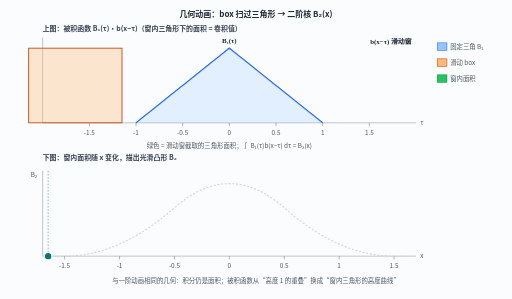
t = 0.00 s
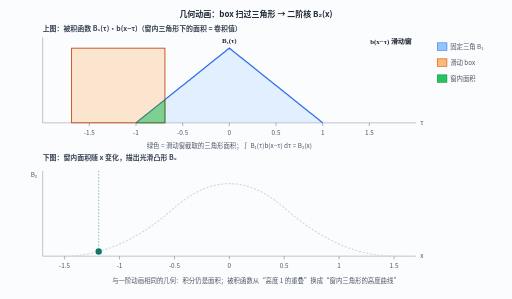
t = 1.67 s
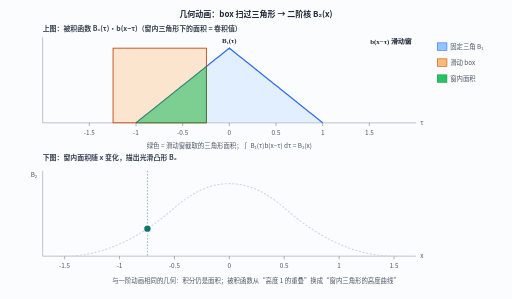
t = 3.29 s
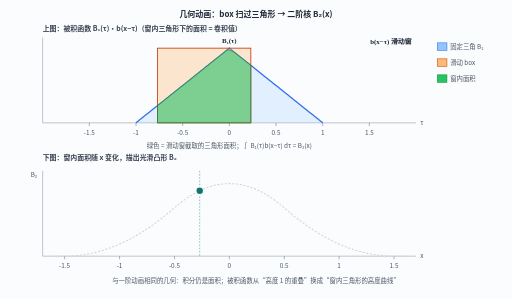
t = 5.02 s
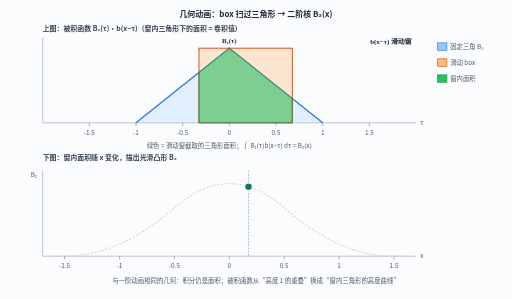
t = 6.64 s
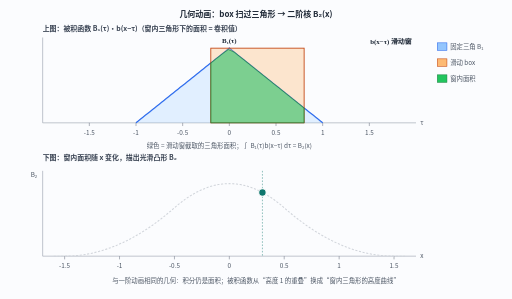
t = 7.10 s

The animated SVG that drew these frames (rendered in a browser with its animation timeline set to each time). Animation: 6 SMIL elements (animate=6); frames cover the first 7.10 s, repeats indefinitely.

<svg xmlns="http://www.w3.org/2000/svg" width="960" height="560" viewBox="0 0 960 560">
  <rect width="960" height="560" fill="#fbfcfe"/>
  
  <style>
    text { font-family: 'Noto Sans CJK SC', 'Source Han Sans SC', 'PingFang SC', Arial, sans-serif; }
    .title { font-size: 15px; font-weight: 700; fill: #1f2937; }
    .lbl { font-size: 13px; font-weight: 600; fill: #374151; }
    .small { font-size: 12px; font-weight: 500; fill: #4b5563; }
    .math { font-size: 13px; font-weight: 600; fill: #1f2937;
            font-family: 'Times New Roman', 'Noto Serif', serif; }
    .axis { stroke: #9ca3af; stroke-width: 1.2; fill: none; }
    .grid { stroke: #e5e7eb; stroke-width: 1; fill: none; }
  </style>

  <text class="title" x="480.0" y="32" text-anchor="middle">几何动画：box 扫过三角形 → 二阶核 B₂(x)</text>

  <text class="lbl" x="80" y="58">上图：被积函数 B₁(τ)·b(x−τ)（窗内三角形下的面积 = 卷积值）</text>
  <line class="axis" x1="80" y1="230" x2="780" y2="230"/>
  <line class="axis" x1="80" y1="70" x2="80" y2="230"/>
  <text class="small" x="788" y="234">τ</text>
  <line x1="167.5" y1="230" x2="167.5" y2="236" stroke="#6b7280"/><text class="small" x="167.5" y="252" text-anchor="middle">-1.5</text><line x1="255.0" y1="230" x2="255.0" y2="236" stroke="#6b7280"/><text class="small" x="255.0" y="252" text-anchor="middle">-1</text><line x1="342.5" y1="230" x2="342.5" y2="236" stroke="#6b7280"/><text class="small" x="342.5" y="252" text-anchor="middle">-0.5</text><line x1="430.0" y1="230" x2="430.0" y2="236" stroke="#6b7280"/><text class="small" x="430.0" y="252" text-anchor="middle">0</text><line x1="517.5" y1="230" x2="517.5" y2="236" stroke="#6b7280"/><text class="small" x="517.5" y="252" text-anchor="middle">0.5</text><line x1="605.0" y1="230" x2="605.0" y2="236" stroke="#6b7280"/><text class="small" x="605.0" y="252" text-anchor="middle">1</text><line x1="692.5" y1="230" x2="692.5" y2="236" stroke="#6b7280"/><text class="small" x="692.5" y="252" text-anchor="middle">1.5</text>

  <!-- fixed tent B1 -->
  <polyline points="255.0,230.0 259.4,226.5 263.8,223.0 268.1,219.5 272.5,216.0 276.9,212.5 281.2,209.0 285.6,205.5 290.0,202.0 294.4,198.5 298.8,195.0 303.1,191.5 307.5,188.0 311.9,184.5 316.2,181.0 320.6,177.5 325.0,174.0 329.4,170.5 333.8,167.0 338.1,163.5 342.5,160.0 346.9,156.5 351.2,153.0 355.6,149.5 360.0,146.0 364.4,142.5 368.8,139.0 373.1,135.5 377.5,132.0 381.9,128.5 386.2,125.0 390.6,121.5 395.0,118.0 399.4,114.5 403.8,111.0 408.1,107.5 412.5,104.0 416.9,100.5 421.2,97.0 425.6,93.5 430.0,90.0 434.4,93.5 438.7,97.0 443.1,100.5 447.5,104.0 451.9,107.5 456.2,111.0 460.6,114.5 465.0,118.0 469.4,121.5 473.8,125.0 478.1,128.5 482.5,132.0 486.9,135.5 491.2,139.0 495.6,142.5 500.0,146.0 504.4,149.5 508.8,153.0 513.1,156.5 517.5,160.0 521.9,163.5 526.2,167.0 530.6,170.5 535.0,174.0 539.4,177.5 543.8,181.0 548.1,184.5 552.5,188.0 556.9,191.5 561.2,195.0 565.6,198.5 570.0,202.0 574.4,205.5 578.8,209.0 583.1,212.5 587.5,216.0 591.9,219.5 596.2,223.0 600.6,226.5 605.0,230.0" fill="none" stroke="#2563eb" stroke-width="2.4"/>
  <polygon points="255.0,230.0 255.0,230.0 259.4,226.5 263.8,223.0 268.1,219.5 272.5,216.0 276.9,212.5 281.2,209.0 285.6,205.5 290.0,202.0 294.4,198.5 298.8,195.0 303.1,191.5 307.5,188.0 311.9,184.5 316.2,181.0 320.6,177.5 325.0,174.0 329.4,170.5 333.8,167.0 338.1,163.5 342.5,160.0 346.9,156.5 351.2,153.0 355.6,149.5 360.0,146.0 364.4,142.5 368.8,139.0 373.1,135.5 377.5,132.0 381.9,128.5 386.2,125.0 390.6,121.5 395.0,118.0 399.4,114.5 403.8,111.0 408.1,107.5 412.5,104.0 416.9,100.5 421.2,97.0 425.6,93.5 430.0,90.0 434.4,93.5 438.7,97.0 443.1,100.5 447.5,104.0 451.9,107.5 456.2,111.0 460.6,114.5 465.0,118.0 469.4,121.5 473.8,125.0 478.1,128.5 482.5,132.0 486.9,135.5 491.2,139.0 495.6,142.5 500.0,146.0 504.4,149.5 508.8,153.0 513.1,156.5 517.5,160.0 521.9,163.5 526.2,167.0 530.6,170.5 535.0,174.0 539.4,177.5 543.8,181.0 548.1,184.5 552.5,188.0 556.9,191.5 561.2,195.0 565.6,198.5 570.0,202.0 574.4,205.5 578.8,209.0 583.1,212.5 587.5,216.0 591.9,219.5 596.2,223.0 600.6,226.5 605.0,230.0 605.0,230.0"
           fill="#93c5fd" fill-opacity="0.25"/>
  <text class="math" x="430.0" y="80.0" text-anchor="middle" fill="#1d4ed8">B₁(τ)</text>

  <!-- sliding box -->
  <rect x="53.75" y="90" width="175.00" height="140"
        fill="#fdba74" fill-opacity="0.35" stroke="#c2410c" stroke-width="1.6">
    <animate attributeName="x" values="53.75;64.86;75.96;87.07;98.17;109.28;120.38;131.49;142.60;153.70;164.81;175.91;187.02;198.12;209.23;220.34;231.44;242.55;253.65;264.76;275.87;286.97;298.08;309.18;320.29;331.39;342.50;353.61;364.71;375.82;386.92;398.03;409.13;420.24;431.35;442.45;453.56;464.66;475.77;486.87;497.98;509.09;520.19;531.30;542.40;553.51;564.62;575.72;586.83;597.93;609.04;620.14;631.25" dur="12s"
             repeatCount="indefinite" calcMode="linear"/>
  </rect>
  <text class="math" x="772" y="82" text-anchor="end" fill="#9a3412">b(x−τ) 滑动窗</text>

  <!-- area under tent inside window -->
  <polygon points="430.0,230.0 430.0,230.0 430.0,230.0 430.0,230.0 430.0,230.0 430.0,230.0 430.0,230.0 430.0,230.0 430.0,230.0 430.0,230.0 430.0,230.0 430.0,230.0 430.0,230.0 430.0,230.0 430.0,230.0 430.0,230.0 430.0,230.0 430.0,230.0 430.0,230.0" fill="#22c55e" fill-opacity="0.55" stroke="#15803d" stroke-width="1.2">
    <animate attributeName="points" values="430.0,230.0 430.0,230.0 430.0,230.0 430.0,230.0 430.0,230.0 430.0,230.0 430.0,230.0 430.0,230.0 430.0,230.0 430.0,230.0 430.0,230.0 430.0,230.0 430.0,230.0 430.0,230.0 430.0,230.0 430.0,230.0 430.0,230.0 430.0,230.0 430.0,230.0;430.0,230.0 430.0,230.0 430.0,230.0 430.0,230.0 430.0,230.0 430.0,230.0 430.0,230.0 430.0,230.0 430.0,230.0 430.0,230.0 430.0,230.0 430.0,230.0 430.0,230.0 430.0,230.0 430.0,230.0 430.0,230.0 430.0,230.0 430.0,230.0 430.0,230.0;430.0,230.0 430.0,230.0 430.0,230.0 430.0,230.0 430.0,230.0 430.0,230.0 430.0,230.0 430.0,230.0 430.0,230.0 430.0,230.0 430.0,230.0 430.0,230.0 430.0,230.0 430.0,230.0 430.0,230.0 430.0,230.0 430.0,230.0 430.0,230.0 430.0,230.0;255.0,230.0 255.4,229.6 255.9,229.3 256.3,228.9 256.8,228.6 257.2,228.2 257.7,227.9 258.1,227.5 258.5,227.2 259.0,226.8 259.4,226.5 259.9,226.1 260.3,225.8 260.7,225.4 261.2,225.1 261.6,224.7 262.1,224.3 262.1,230.0 255.0,230.0;255.0,230.0 256.1,229.1 257.3,228.2 258.4,227.3 259.5,226.4 260.7,225.5 261.8,224.5 263.0,223.6 264.1,222.7 265.2,221.8 266.4,220.9 267.5,220.0 268.6,219.1 269.8,218.2 270.9,217.3 272.0,216.4 273.2,215.5 273.2,230.0 255.0,230.0;255.0,230.0 256.8,228.5 258.7,227.1 260.5,225.6 262.3,224.1 264.1,222.7 266.0,221.2 267.8,219.8 269.6,218.3 271.5,216.8 273.3,215.4 275.1,213.9 277.0,212.4 278.8,211.0 280.6,209.5 282.4,208.0 284.3,206.6 284.3,230.0 255.0,230.0;255.0,230.0 257.5,228.0 260.0,226.0 262.6,223.9 265.1,221.9 267.6,219.9 270.1,217.9 272.7,215.9 275.2,213.8 277.7,211.8 280.2,209.8 282.8,207.8 285.3,205.8 287.8,203.8 290.3,201.7 292.9,199.7 295.4,197.7 295.4,230.0 255.0,230.0;255.0,230.0 258.2,227.4 261.4,224.9 264.7,222.3 267.9,219.7 271.1,217.1 274.3,214.6 277.5,212.0 280.7,209.4 284.0,206.8 287.2,204.3 290.4,201.7 293.6,199.1 296.8,196.5 300.1,194.0 303.3,191.4 306.5,188.8 306.5,230.0 255.0,230.0;255.0,230.0 258.9,226.9 262.8,223.7 266.7,220.6 270.6,217.5 274.6,214.4 278.5,211.2 282.4,208.1 286.3,205.0 290.2,201.8 294.1,198.7 298.0,195.6 301.9,192.4 305.9,189.3 309.8,186.2 313.7,183.1 317.6,179.9 317.6,230.0 255.0,230.0;255.0,230.0 259.6,226.3 264.2,222.6 268.8,218.9 273.4,215.3 278.0,211.6 282.6,207.9 287.2,204.2 291.9,200.5 296.5,196.8 301.1,193.1 305.7,189.5 310.3,185.8 314.9,182.1 319.5,178.4 324.1,174.7 328.7,171.0 328.7,230.0 255.0,230.0;255.0,230.0 260.3,225.8 265.6,221.5 270.9,217.3 276.2,213.0 281.5,208.8 286.8,204.6 292.1,200.3 297.4,196.1 302.7,191.8 308.0,187.6 313.3,183.4 318.6,179.1 323.9,174.9 329.2,170.6 334.5,166.4 339.8,162.2 339.8,230.0 255.0,230.0;255.0,230.0 261.0,225.2 267.0,220.4 273.0,215.6 279.0,210.8 285.0,206.0 291.0,201.2 297.0,196.4 303.0,191.6 309.0,186.8 314.9,182.0 320.9,177.2 326.9,172.5 332.9,167.7 338.9,162.9 344.9,158.1 350.9,153.3 350.9,230.0 255.0,230.0;255.0,230.0 261.7,224.6 268.4,219.3 275.1,213.9 281.8,208.6 288.4,203.2 295.1,197.9 301.8,192.5 308.5,187.2 315.2,181.8 321.9,176.5 328.6,171.1 335.3,165.8 342.0,160.4 348.6,155.1 355.3,149.7 362.0,144.4 362.0,230.0 255.0,230.0;255.0,230.0 262.4,224.1 269.8,218.2 277.1,212.3 284.5,206.4 291.9,200.5 299.3,194.6 306.7,188.7 314.1,182.8 321.4,176.8 328.8,170.9 336.2,165.0 343.6,159.1 351.0,153.2 358.4,147.3 365.7,141.4 373.1,135.5 373.1,230.0 255.0,230.0;255.0,230.0 263.1,223.5 271.2,217.1 279.2,210.6 287.3,204.2 295.4,197.7 303.5,191.2 311.5,184.8 319.6,178.3 327.7,171.8 335.8,165.4 343.8,158.9 351.9,152.5 360.0,146.0 368.1,139.5 376.2,133.1 384.2,126.6 384.2,230.0 255.0,230.0;255.0,230.0 263.8,223.0 272.5,216.0 281.3,208.9 290.1,201.9 298.9,194.9 307.6,187.9 316.4,180.9 325.2,173.9 333.9,166.8 342.7,159.8 351.5,152.8 360.3,145.8 369.0,138.8 377.8,131.8 386.6,124.7 395.3,117.7 395.3,230.0 255.0,230.0;255.0,230.0 264.5,222.4 273.9,214.9 283.4,207.3 292.9,199.7 302.3,192.1 311.8,184.6 321.3,177.0 330.7,169.4 340.2,161.9 349.7,154.3 359.1,146.7 368.6,139.1 378.0,131.6 387.5,124.0 397.0,116.4 406.4,108.8 406.4,230.0 255.0,230.0;255.0,230.0 265.2,221.9 275.3,213.7 285.5,205.6 295.6,197.5 305.8,189.4 316.0,181.2 326.1,173.1 336.3,165.0 346.4,156.9 356.6,148.7 366.8,140.6 376.9,132.5 387.1,124.3 397.2,116.2 407.4,108.1 417.5,100.0 417.5,230.0 255.0,230.0;255.0,230.0 265.9,221.3 276.7,212.6 287.6,204.0 298.4,195.3 309.3,186.6 320.1,177.9 331.0,169.2 341.8,160.5 352.7,151.9 363.5,143.2 374.4,134.5 385.2,125.8 396.1,117.1 406.9,108.4 417.8,99.8 428.7,91.1 428.7,230.0 255.0,230.0;264.8,222.2 275.7,213.4 286.6,204.7 297.6,195.9 308.5,187.2 319.4,178.4 330.4,169.7 341.3,160.9 352.3,152.2 363.2,143.4 374.1,134.7 385.1,125.9 396.0,117.2 406.9,108.4 417.9,99.7 428.8,90.9 439.8,97.8 439.8,230.0 264.8,230.0;275.9,213.3 286.8,204.6 297.7,195.8 308.7,187.1 319.6,178.3 330.6,169.6 341.5,160.8 352.4,152.1 363.4,143.3 374.3,134.6 385.2,125.8 396.2,117.1 407.1,108.3 418.1,99.6 429.0,90.8 439.9,97.9 450.9,106.7 450.9,230.0 275.9,230.0;287.0,204.4 297.9,195.7 308.8,186.9 319.8,178.2 330.7,169.4 341.7,160.7 352.6,151.9 363.5,143.2 374.5,134.4 385.4,125.7 396.3,116.9 407.3,108.2 418.2,99.4 429.2,90.7 440.1,98.1 451.0,106.8 462.0,115.6 462.0,230.0 287.0,230.0;298.1,195.5 309.0,186.8 320.0,178.0 330.9,169.3 341.8,160.5 352.8,151.8 363.7,143.0 374.6,134.3 385.6,125.5 396.5,116.8 407.5,108.0 418.4,99.3 429.3,90.5 440.3,98.2 451.2,107.0 462.1,115.7 473.1,124.5 473.1,230.0 298.1,230.0;309.2,186.7 320.1,177.9 331.1,169.2 342.0,160.4 352.9,151.7 363.9,142.9 374.8,134.2 385.7,125.4 396.7,116.7 407.6,107.9 418.6,99.2 429.5,90.4 440.4,98.3 451.4,107.1 462.3,115.8 473.2,124.6 484.2,133.3 484.2,230.0 309.2,230.0;320.3,177.8 331.2,169.0 342.2,160.3 353.1,151.5 364.0,142.8 375.0,134.0 385.9,125.3 396.9,116.5 407.8,107.8 418.7,99.0 429.7,90.3 440.6,98.5 451.5,107.2 462.5,116.0 473.4,124.7 484.4,133.5 495.3,142.2 495.3,230.0 320.3,230.0;331.4,168.9 342.3,160.1 353.3,151.4 364.2,142.6 375.1,133.9 386.1,125.1 397.0,116.4 408.0,107.6 418.9,98.9 429.8,90.1 440.8,98.6 451.7,107.4 462.6,116.1 473.6,124.9 484.5,133.6 495.5,142.4 506.4,151.1 506.4,230.0 331.4,230.0;342.5,160.0 353.4,151.2 364.4,142.5 375.3,133.8 386.2,125.0 397.2,116.2 408.1,107.5 419.1,98.8 430.0,90.0 440.9,98.8 451.9,107.5 462.8,116.2 473.8,125.0 484.7,133.8 495.6,142.5 506.6,151.2 517.5,160.0 517.5,230.0 342.5,230.0;353.6,151.1 364.5,142.4 375.5,133.6 386.4,124.9 397.4,116.1 408.3,107.4 419.2,98.6 430.2,90.1 441.1,98.9 452.0,107.6 463.0,116.4 473.9,125.1 484.9,133.9 495.8,142.6 506.7,151.4 517.7,160.1 528.6,168.9 528.6,230.0 353.6,230.0;364.7,142.2 375.6,133.5 386.6,124.7 397.5,116.0 408.5,107.2 419.4,98.5 430.3,90.3 441.3,99.0 452.2,107.8 463.1,116.5 474.1,125.3 485.0,134.0 496.0,142.8 506.9,151.5 517.8,160.3 528.8,169.0 539.7,177.8 539.7,230.0 364.7,230.0;375.8,133.3 386.8,124.6 397.7,115.8 408.6,107.1 419.6,98.3 430.5,90.4 441.4,99.2 452.4,107.9 463.3,116.7 474.3,125.4 485.2,134.2 496.1,142.9 507.1,151.7 518.0,160.4 528.9,169.2 539.9,177.9 550.8,186.7 550.8,230.0 375.8,230.0;386.9,124.5 397.9,115.7 408.8,107.0 419.7,98.2 430.7,90.5 441.6,99.3 452.5,108.0 463.5,116.8 474.4,125.5 485.4,134.3 496.3,143.0 507.2,151.8 518.2,160.5 529.1,169.3 540.0,178.0 551.0,186.8 561.9,195.5 561.9,230.0 386.9,230.0;398.0,115.6 409.0,106.8 419.9,98.1 430.8,90.7 441.8,99.4 452.7,108.2 463.7,116.9 474.6,125.7 485.5,134.4 496.5,143.2 507.4,151.9 518.3,160.7 529.3,169.4 540.2,178.2 551.2,186.9 562.1,195.7 573.0,204.4 573.0,230.0 398.0,230.0;409.1,106.7 420.1,97.9 431.0,90.8 441.9,99.6 452.9,108.3 463.8,117.1 474.8,125.8 485.7,134.6 496.6,143.3 507.6,152.1 518.5,160.8 529.4,169.6 540.4,178.3 551.3,187.1 562.3,195.8 573.2,204.6 584.1,213.3 584.1,230.0 409.1,230.0;420.2,97.8 431.2,90.9 442.1,99.7 453.1,108.4 464.0,117.2 474.9,125.9 485.9,134.7 496.8,143.4 507.7,152.2 518.7,160.9 529.6,169.7 540.6,178.4 551.5,187.2 562.4,195.9 573.4,204.7 584.3,213.4 595.2,222.2 595.2,230.0 420.2,230.0;431.3,91.1 442.2,99.8 453.1,108.4 463.9,117.1 474.8,125.8 485.6,134.5 496.5,143.2 507.3,151.9 518.2,160.5 529.0,169.2 539.9,177.9 550.7,186.6 561.6,195.3 572.4,204.0 583.3,212.6 594.1,221.3 605.0,230.0 605.0,230.0 431.3,230.0;442.5,100.0 452.6,108.1 462.8,116.2 472.9,124.3 483.1,132.5 493.2,140.6 503.4,148.7 513.6,156.9 523.7,165.0 533.9,173.1 544.0,181.2 554.2,189.4 564.4,197.5 574.5,205.6 584.7,213.7 594.8,221.9 605.0,230.0 605.0,230.0 442.5,230.0;453.6,108.8 463.0,116.4 472.5,124.0 482.0,131.6 491.4,139.1 500.9,146.7 510.3,154.3 519.8,161.9 529.3,169.4 538.7,177.0 548.2,184.6 557.7,192.1 567.1,199.7 576.6,207.3 586.1,214.9 595.5,222.4 605.0,230.0 605.0,230.0 453.6,230.0;464.7,117.7 473.4,124.7 482.2,131.8 491.0,138.8 499.7,145.8 508.5,152.8 517.3,159.8 526.1,166.8 534.8,173.9 543.6,180.9 552.4,187.9 561.1,194.9 569.9,201.9 578.7,208.9 587.5,216.0 596.2,223.0 605.0,230.0 605.0,230.0 464.7,230.0;475.8,126.6 483.8,133.1 491.9,139.5 500.0,146.0 508.1,152.5 516.2,158.9 524.2,165.4 532.3,171.8 540.4,178.3 548.5,184.8 556.5,191.2 564.6,197.7 572.7,204.2 580.8,210.6 588.8,217.1 596.9,223.5 605.0,230.0 605.0,230.0 475.8,230.0;486.9,135.5 494.3,141.4 501.6,147.3 509.0,153.2 516.4,159.1 523.8,165.0 531.2,170.9 538.6,176.8 545.9,182.7 553.3,188.7 560.7,194.6 568.1,200.5 575.5,206.4 582.9,212.3 590.2,218.2 597.6,224.1 605.0,230.0 605.0,230.0 486.9,230.0;498.0,144.4 504.7,149.7 511.4,155.1 518.0,160.4 524.7,165.8 531.4,171.1 538.1,176.5 544.8,181.8 551.5,187.2 558.2,192.5 564.9,197.9 571.6,203.2 578.2,208.6 584.9,213.9 591.6,219.3 598.3,224.6 605.0,230.0 605.0,230.0 498.0,230.0;509.1,153.3 515.1,158.1 521.1,162.9 527.1,167.7 533.1,172.5 539.1,177.2 545.1,182.0 551.0,186.8 557.0,191.6 563.0,196.4 569.0,201.2 575.0,206.0 581.0,210.8 587.0,215.6 593.0,220.4 599.0,225.2 605.0,230.0 605.0,230.0 509.1,230.0;520.2,162.2 525.5,166.4 530.8,170.6 536.1,174.9 541.4,179.1 546.7,183.4 552.0,187.6 557.3,191.8 562.6,196.1 567.9,200.3 573.2,204.6 578.5,208.8 583.8,213.0 589.1,217.3 594.4,221.5 599.7,225.8 605.0,230.0 605.0,230.0 520.2,230.0;531.3,171.0 535.9,174.7 540.5,178.4 545.1,182.1 549.7,185.8 554.3,189.5 558.9,193.1 563.5,196.8 568.1,200.5 572.8,204.2 577.4,207.9 582.0,211.6 586.6,215.3 591.2,218.9 595.8,222.6 600.4,226.3 605.0,230.0 605.0,230.0 531.3,230.0;542.4,179.9 546.3,183.1 550.2,186.2 554.1,189.3 558.1,192.4 562.0,195.6 565.9,198.7 569.8,201.8 573.7,205.0 577.6,208.1 581.5,211.2 585.4,214.4 589.4,217.5 593.3,220.6 597.2,223.7 601.1,226.9 605.0,230.0 605.0,230.0 542.4,230.0;553.5,188.8 556.7,191.4 559.9,194.0 563.2,196.5 566.4,199.1 569.6,201.7 572.8,204.3 576.0,206.8 579.3,209.4 582.5,212.0 585.7,214.6 588.9,217.1 592.1,219.7 595.3,222.3 598.6,224.9 601.8,227.4 605.0,230.0 605.0,230.0 553.5,230.0;564.6,197.7 567.1,199.7 569.7,201.7 572.2,203.8 574.7,205.8 577.2,207.8 579.8,209.8 582.3,211.8 584.8,213.8 587.3,215.9 589.9,217.9 592.4,219.9 594.9,221.9 597.4,223.9 600.0,226.0 602.5,228.0 605.0,230.0 605.0,230.0 564.6,230.0;575.7,206.6 577.6,208.0 579.4,209.5 581.2,211.0 583.0,212.4 584.9,213.9 586.7,215.4 588.5,216.8 590.4,218.3 592.2,219.8 594.0,221.2 595.9,222.7 597.7,224.1 599.5,225.6 601.3,227.1 603.2,228.5 605.0,230.0 605.0,230.0 575.7,230.0;586.8,215.5 588.0,216.4 589.1,217.3 590.2,218.2 591.4,219.1 592.5,220.0 593.6,220.9 594.8,221.8 595.9,222.7 597.0,223.6 598.2,224.5 599.3,225.5 600.5,226.4 601.6,227.3 602.7,228.2 603.9,229.1 605.0,230.0 605.0,230.0 586.8,230.0;597.9,224.3 598.4,224.7 598.8,225.1 599.3,225.4 599.7,225.8 600.1,226.1 600.6,226.5 601.0,226.8 601.5,227.2 601.9,227.5 602.3,227.9 602.8,228.2 603.2,228.6 603.7,228.9 604.1,229.3 604.6,229.6 605.0,230.0 605.0,230.0 597.9,230.0;430.0,230.0 430.0,230.0 430.0,230.0 430.0,230.0 430.0,230.0 430.0,230.0 430.0,230.0 430.0,230.0 430.0,230.0 430.0,230.0 430.0,230.0 430.0,230.0 430.0,230.0 430.0,230.0 430.0,230.0 430.0,230.0 430.0,230.0 430.0,230.0 430.0,230.0;430.0,230.0 430.0,230.0 430.0,230.0 430.0,230.0 430.0,230.0 430.0,230.0 430.0,230.0 430.0,230.0 430.0,230.0 430.0,230.0 430.0,230.0 430.0,230.0 430.0,230.0 430.0,230.0 430.0,230.0 430.0,230.0 430.0,230.0 430.0,230.0 430.0,230.0;430.0,230.0 430.0,230.0 430.0,230.0 430.0,230.0 430.0,230.0 430.0,230.0 430.0,230.0 430.0,230.0 430.0,230.0 430.0,230.0 430.0,230.0 430.0,230.0 430.0,230.0 430.0,230.0 430.0,230.0 430.0,230.0 430.0,230.0 430.0,230.0 430.0,230.0" dur="12s"
             repeatCount="indefinite" calcMode="linear"/>
  </polygon>

  <text class="small" x="430.0" y="278" text-anchor="middle">
    绿色 = 滑动窗截取的三角形面积；∫ B₁(τ)b(x−τ) dτ = B₂(x)
  </text>

  <rect x="820" y="80" width="18" height="14" fill="#93c5fd" stroke="#2563eb"/>
  <text class="small" x="844" y="92">固定三角 B₁</text>
  <rect x="820" y="110" width="18" height="14" fill="#fdba74" stroke="#c2410c"/>
  <text class="small" x="844" y="122">滑动 box</text>
  <rect x="820" y="140" width="18" height="14" fill="#22c55e" stroke="#15803d"/>
  <text class="small" x="844" y="152">窗内面积</text>

  <text class="lbl" x="80" y="300">下图：窗内面积随 x 变化，描出光滑凸形 B₂</text>
  <line class="axis" x1="80" y1="480" x2="780" y2="480"/>
  <line class="axis" x1="80" y1="320" x2="80" y2="480"/>
  <text class="small" x="788" y="484">x</text>
  <text class="small" x="70" y="332" text-anchor="end">B₂</text>
  <line x1="121.2" y1="480" x2="121.2" y2="486" stroke="#6b7280"/><text class="small" x="121.2" y="502" text-anchor="middle">-1.5</text><line x1="224.1" y1="480" x2="224.1" y2="486" stroke="#6b7280"/><text class="small" x="224.1" y="502" text-anchor="middle">-1</text><line x1="327.1" y1="480" x2="327.1" y2="486" stroke="#6b7280"/><text class="small" x="327.1" y="502" text-anchor="middle">-0.5</text><line x1="430.0" y1="480" x2="430.0" y2="486" stroke="#6b7280"/><text class="small" x="430.0" y="502" text-anchor="middle">0</text><line x1="532.9" y1="480" x2="532.9" y2="486" stroke="#6b7280"/><text class="small" x="532.9" y="502" text-anchor="middle">0.5</text><line x1="635.9" y1="480" x2="635.9" y2="486" stroke="#6b7280"/><text class="small" x="635.9" y="502" text-anchor="middle">1</text><line x1="738.8" y1="480" x2="738.8" y2="486" stroke="#6b7280"/><text class="small" x="738.8" y="502" text-anchor="middle">1.5</text>

  <polyline points="100.6,480.0 107.5,480.0 114.3,480.0 121.2,480.0 128.0,479.9 134.9,479.6 141.8,479.1 148.6,478.4 155.5,477.5 162.4,476.4 169.2,475.1 176.1,473.6 182.9,471.8 189.8,469.9 196.7,467.8 203.5,465.5 210.4,463.0 217.3,460.3 224.1,457.3 231.0,454.2 237.8,450.9 244.7,447.4 251.6,443.6 258.4,439.7 265.3,435.6 272.2,431.2 279.0,426.7 285.9,422.0 292.7,417.0 299.6,411.9 306.5,406.6 313.3,401.0 320.2,395.3 327.1,389.3 333.9,383.5 340.8,378.1 347.6,373.0 354.5,368.4 361.4,364.1 368.2,360.3 375.1,356.9 382.0,353.9 388.8,351.3 395.7,349.0 402.5,347.2 409.4,345.8 416.3,344.8 423.1,344.2 430.0,344.0 436.9,344.2 443.7,344.8 450.6,345.8 457.5,347.2 464.3,349.0 471.2,351.3 478.0,353.9 484.9,356.9 491.8,360.3 498.6,364.1 505.5,368.4 512.4,373.0 519.2,378.1 526.1,383.5 532.9,389.3 539.8,395.3 546.7,401.0 553.5,406.6 560.4,411.9 567.3,417.0 574.1,422.0 581.0,426.7 587.8,431.2 594.7,435.6 601.6,439.7 608.4,443.6 615.3,447.4 622.2,450.9 629.0,454.2 635.9,457.3 642.7,460.3 649.6,463.0 656.5,465.5 663.3,467.8 670.2,469.9 677.1,471.8 683.9,473.6 690.8,475.1 697.6,476.4 704.5,477.5 711.4,478.4 718.2,479.1 725.1,479.6 732.0,479.9 738.8,480.0 745.7,480.0 752.5,480.0 759.4,480.0" fill="none" stroke="#d1d5db" stroke-width="2" stroke-dasharray="4 3"/>

  <line x1="90.29" y1="320" x2="90.29" y2="480"
        stroke="#0f766e" stroke-width="1.2" stroke-dasharray="3 3" opacity="0.7">
    <animate attributeName="x1" values="90.29;103.36;116.43;129.49;142.56;155.62;168.69;181.75;194.82;207.88;220.95;234.02;247.08;260.15;273.21;286.28;299.34;312.41;325.48;338.54;351.61;364.67;377.74;390.80;403.87;416.93;430.00;443.07;456.13;469.20;482.26;495.33;508.39;521.46;534.52;547.59;560.66;573.72;586.79;599.85;612.92;625.98;639.05;652.12;665.18;678.25;691.31;704.38;717.44;730.51;743.57;756.64;769.71" dur="12s"
             repeatCount="indefinite" calcMode="linear"/>
    <animate attributeName="x2" values="90.29;103.36;116.43;129.49;142.56;155.62;168.69;181.75;194.82;207.88;220.95;234.02;247.08;260.15;273.21;286.28;299.34;312.41;325.48;338.54;351.61;364.67;377.74;390.80;403.87;416.93;430.00;443.07;456.13;469.20;482.26;495.33;508.39;521.46;534.52;547.59;560.66;573.72;586.79;599.85;612.92;625.98;639.05;652.12;665.18;678.25;691.31;704.38;717.44;730.51;743.57;756.64;769.71" dur="12s"
             repeatCount="indefinite" calcMode="linear"/>
  </line>
  <circle cx="90.29" cy="480.00" r="7" fill="#0f766e" stroke="#fff" stroke-width="2">
    <animate attributeName="cx" values="90.29;103.36;116.43;129.49;142.56;155.62;168.69;181.75;194.82;207.88;220.95;234.02;247.08;260.15;273.21;286.28;299.34;312.41;325.48;338.54;351.61;364.67;377.74;390.80;403.87;416.93;430.00;443.07;456.13;469.20;482.26;495.33;508.39;521.46;534.52;547.59;560.66;573.72;586.79;599.85;612.92;625.98;639.05;652.12;665.18;678.25;691.31;704.38;717.44;730.51;743.57;756.64;769.71" dur="12s"
             repeatCount="indefinite" calcMode="linear"/>
    <animate attributeName="cy" values="480.00;480.00;480.00;479.85;479.02;477.46;475.17;472.15;468.40;463.92;458.71;452.76;446.09;438.69;430.56;421.69;412.10;401.78;390.72;379.78;370.29;362.26;355.68;350.57;346.92;344.73;344.00;344.73;346.92;350.57;355.68;362.26;370.29;379.78;390.72;401.78;412.10;421.69;430.56;438.69;446.09;452.76;458.71;463.92;468.40;472.15;475.17;477.46;479.02;479.85;480.00;480.00;480.00" dur="12s"
             repeatCount="indefinite" calcMode="linear"/>
  </circle>

  <text class="small" x="480.0" y="530" text-anchor="middle">
    与一阶动画相同的几何：积分仍是面积；被积函数从“高度 1 的重叠”换成“窗内三角形的高度曲线”
  </text>
</svg>
